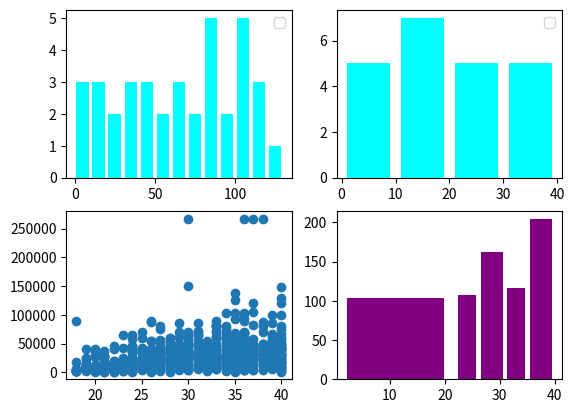

This figure's Python source:
import random as rd 
import matplotlib.pyplot as plt 
# histogram

# [136, 66, 67, 229, 23, 153, 271, 107, 124, 18, 35, 73, 175, 151]
distribution = rd.sample(range(300), 100)
ids = [x for x in range(len(distribution))]
# [0, 10, 20, 30, 40, 50, 60, 70, 80, 90, 100, 110, 120, 130]
bins = [x*10 for x in range(14)]

plt.subplot(221)
plt.hist(distribution, bins, histtype='bar', rwidth=0.8, color='cyan')
plt.legend()


distribution = [21,17,9,27,39,4,32,12,12,14,38,9,19,22,14,21,3,8,31,15,33,29]
bins = [0, 10, 20, 30, 40]

plt.subplot(222)
plt.hist(distribution, bins, histtype='bar', rwidth=0.8, color='cyan')
plt.legend()


Age=[25, 26, 33, 29, 27, 21, 26, 35, 21, 37, 21, 38, 18, 19, 36, 30, 29, 24, 24, 36, 36, 27, 33, 23, 21, 26, 27, 27, 24, 26, 25, 24, 22, 25, 40, 39, 19, 31, 33, 30, 33, 27, 40, 32, 31, 35, 26, 34, 27, 34, 33, 20, 19, 40, 39, 39, 37, 18, 35, 20, 28, 31, 30, 29, 31, 18, 40, 20, 32, 20, 34, 34, 25, 29, 40, 40, 39, 36, 39, 34, 34, 35, 39, 38, 33, 32, 21, 29, 36, 33, 30, 39, 21, 19, 38, 30, 40, 36, 34, 28, 37, 29, 39, 25, 36, 33, 37, 19, 28, 26, 18, 22, 40, 20, 40, 20, 39, 29, 26, 26, 22, 37, 34, 29, 24, 23, 21, 19, 29, 30, 23, 40, 30, 30, 19, 39, 39, 25, 36, 38, 24, 32, 34, 33, 36, 30, 35, 26, 28, 23, 25, 23, 40, 20, 26, 26, 22, 23, 18, 36, 34, 36, 35, 40, 39, 39, 33, 22, 37, 20, 37, 35, 20, 23, 37, 32, 25, 35, 35, 22, 21, 31, 40, 26, 24, 29, 37, 19, 33, 31, 29, 27, 21, 19, 39, 34, 34, 40, 26, 39, 35, 31, 35, 24, 19, 27, 27, 20, 28, 30, 23, 21, 20, 26, 31, 24, 25, 25, 22, 32, 28, 36, 21, 38, 18, 25, 21, 33, 40, 19, 38, 33, 37, 32, 31, 31, 38, 19, 37, 37, 32, 36, 34, 35, 35, 35, 37, 35, 39, 34, 24, 25, 18, 40, 33, 32, 23, 25, 19, 39, 38, 36, 32, 27, 22, 40, 28, 29, 25, 36, 26, 28, 32, 34, 34, 21, 21, 32, 19, 35, 30, 35, 26, 31, 38, 34, 33, 35, 37, 38, 36, 40, 22, 30, 28, 28, 29, 36, 24, 28, 28, 28, 26, 21, 35, 22, 32, 28, 19, 33, 18, 22, 36, 26, 19, 26, 30, 27, 28, 24, 36, 37, 20, 32, 38, 39, 38, 30, 32, 30, 26, 23, 19, 29, 33, 34, 23, 30, 32, 40, 36, 29, 39, 34, 34, 22, 22, 22, 36, 38, 38, 30, 26, 40, 34, 21, 34, 38, 32, 35, 35, 26, 28, 20, 40, 23, 24, 26, 24, 39, 21, 33, 31, 39, 39, 20, 22, 18, 23, 36, 32, 37, 36, 26, 30, 30, 30, 21, 22, 40, 38, 22, 27, 23, 21, 22, 20, 30, 31, 40, 19, 32, 24, 21, 27, 32, 30, 34, 18, 25, 22, 40, 23, 19, 24, 24, 25, 40, 27, 29, 22, 39, 38, 34, 39, 30, 31, 33, 34, 25, 20, 20, 20, 20, 24, 19, 21, 31, 31, 29, 38, 39, 33, 40, 24, 38, 37, 18, 24, 38, 38, 22, 40, 21, 36, 30, 21, 30, 35, 20, 25, 25, 29, 30, 20, 29, 29, 31, 20, 26, 26, 38, 37, 39, 31, 35, 36, 30, 38, 36, 23, 39, 39, 20, 30, 34, 21, 23, 21, 33, 30, 33, 32, 36, 18, 31, 32, 25, 23, 23, 21, 34, 18, 40, 21, 29, 29, 21, 38, 35, 38, 32, 38, 27, 23, 33, 29, 19, 20, 35, 29, 27, 28, 20, 40, 35, 40, 40, 20, 36, 38, 28, 30, 30, 36, 29, 27, 25, 33, 19, 27, 28, 34, 36, 27, 40, 38, 37, 31, 33, 38, 36, 25, 23, 22, 23, 34, 26, 24, 28, 32, 22, 18, 29, 19, 21, 27, 28, 35, 30, 40, 28, 37, 34, 24, 40, 33, 29, 30, 36, 25, 26, 26, 28, 34, 39, 34, 26, 24, 33, 38, 37, 36, 34, 37, 33, 25, 27, 30, 26, 21, 40, 26, 25, 25, 40, 28, 35, 36, 39, 33, 36, 40, 32, 36, 26, 24, 36, 27, 28, 26, 37, 36, 37, 36, 20, 34, 30, 32, 40, 20, 31, 23, 27, 19, 24, 23, 24, 25, 36, 26, 33, 30, 27, 26, 28, 28, 21, 31, 24, 27, 24, 29, 29, 28, 22, 20, 23, 35, 30, 37, 31, 31, 21, 32, 29, 27, 27, 30, 39, 34, 23, 35, 39, 27, 40, 28, 36, 35, 38, 21, 18, 21, 38, 37, 24, 21, 25, 35, 27, 35, 24, 36, 32, 20]
Wage=[17000, 13000, 28000, 45000, 28000, 1200, 15500, 26400, 14000, 35000, 16400, 50000, 2600, 9000, 27000, 150000, 32000, 22000, 65000, 56000, 6500, 30000, 70000, 9000, 6000, 34000, 40000, 30000, 6400, 87000, 20000, 45000, 4800, 34000, 75000, 26000, 4000, 50000, 63000, 14700, 45000, 42000, 10000, 40000, 70000, 14000, 54000, 14000, 23000, 24400, 27900, 4700, 8000, 19000, 17300, 45000, 3900, 2900, 138000, 2100, 60000, 55000, 45000, 40000, 45700, 90000, 40000, 13000, 30000, 2000, 75000, 60000, 70000, 41000, 42000, 31000, 39000, 104000, 52000, 20000, 59000, 66000, 63000, 32000, 11000, 16000, 6400, 17000, 47700, 5000, 25000, 35000, 20000, 14000, 29000, 267000, 31000, 27000, 64000, 39600, 267000, 7100, 33000, 31500, 40000, 23000, 3000, 14000, 44000, 15100, 2600, 6200, 50000, 3000, 25000, 2000, 38000, 22000, 20000, 2500, 1500, 42000, 30000, 27000, 7000, 11900, 27000, 24000, 4300, 30200, 2500, 30000, 70000, 38700, 8000, 36000, 66000, 24000, 95000, 39000, 20000, 23000, 56000, 25200, 62000, 12000, 13000, 35000, 35000, 14000, 24000, 12000, 14000, 31000, 40000, 22900, 12000, 14000, 1600, 12000, 80000, 90000, 126000, 1600, 100000, 8000, 71000, 40000, 42000, 40000, 120000, 35000, 1200, 4000, 32000, 8000, 14500, 65000, 15000, 3000, 2000, 23900, 1000, 22000, 18200, 8000, 30000, 23000, 30000, 27000, 70000, 40000, 18000, 3100, 57000, 25000, 32000, 10000, 4000, 49000, 93000, 35000, 49000, 40000, 5500, 30000, 25000, 5700, 6000, 30000, 42900, 8000, 5300, 90000, 85000, 15000, 17000, 5600, 11500, 52000, 1000, 42000, 2100, 50000, 1500, 40000, 28000, 5300, 149000, 3200, 12000, 83000, 45000, 31200, 25000, 72000, 70000, 7000, 23000, 40000, 40000, 28000, 10000, 48000, 20000, 60000, 19000, 25000, 39000, 68000, 2300, 23900, 5000, 16300, 80000, 45000, 12000, 9000, 1300, 35000, 35000, 47000, 32000, 18000, 20000, 20000, 23400, 48000, 8000, 5200, 33500, 22000, 22000, 52000, 104000, 28000, 13000, 12000, 15000, 53000, 27000, 50000, 13900, 23000, 28100, 23000, 12000, 55000, 83000, 31000, 33200, 45000, 3000, 18000, 11000, 41000, 36000, 33600, 38000, 45000, 53000, 24000, 3000, 37500, 7700, 4800, 29000, 6600, 12400, 20000, 2000, 1100, 55000, 13400, 10000, 6000, 6000, 16000, 19000, 8300, 52000, 58000, 27000, 25000, 80000, 10000, 22000, 18000, 21000, 8000, 15200, 15000, 5000, 50000, 89000, 7000, 65000, 58000, 42000, 55000, 40000, 14000, 36000, 30000, 7900, 6000, 1200, 10000, 54000, 12800, 35000, 34000, 40000, 45000, 9600, 3300, 39000, 22000, 40000, 68000, 24400, 1000, 10800, 8400, 50000, 22000, 20000, 20000, 1300, 9000, 14200, 32000, 65000, 18000, 18000, 3000, 16700, 1500, 1400, 15000, 55000, 42000, 70000, 35000, 21600, 5800, 35000, 5700, 1700, 40000, 40000, 45000, 25000, 13000, 6400, 11000, 4200, 30000, 32000, 120000, 10000, 19000, 12000, 13000, 37000, 40000, 38000, 60000, 3100, 16000, 18000, 130000, 5000, 5000, 35000, 1000, 14300, 100000, 20000, 33000, 8000, 9400, 87000, 2500, 12000, 12000, 33000, 16500, 25500, 7200, 2300, 3100, 2100, 3200, 45000, 40000, 3800, 30000, 12000, 62000, 45000, 46000, 50000, 40000, 13000, 50000, 23000, 4000, 40000, 25000, 16000, 3000, 80000, 27000, 68000, 3500, 1300, 10000, 46000, 5800, 24000, 12500, 50000, 48000, 29000, 19000, 26000, 30000, 10000, 10000, 20000, 43000, 105000, 55000, 5000, 65000, 68000, 38000, 47000, 48700, 6100, 55000, 30000, 5000, 3500, 23400, 11400, 7000, 1300, 80000, 65000, 45000, 19000, 3000, 17100, 22900, 31200, 35000, 3000, 5000, 1000, 36000, 4800, 60000, 9800, 30000, 85000, 18000, 24000, 60000, 30000, 2000, 39000, 12000, 10500, 60000, 36000, 10500, 3600, 1200, 28600, 48000, 20800, 5400, 9600, 30000, 30000, 20000, 6700, 30000, 3200, 42000, 37000, 5000, 18000, 20000, 14000, 12000, 18000, 3000, 13500, 35000, 38000, 30000, 36000, 66000, 45000, 32000, 46000, 80000, 27000, 4000, 21000, 7600, 16000, 10300, 27000, 19000, 14000, 19000, 3100, 20000, 2700, 27000, 7000, 13600, 75000, 35000, 36000, 25000, 6000, 36000, 50000, 46000, 3000, 37000, 40000, 30000, 48800, 19700, 16000, 14000, 12000, 25000, 25000, 28600, 17000, 31200, 57000, 23000, 23500, 46000, 18700, 26700, 9900, 16000, 3000, 52000, 51000, 14000, 14400, 27000, 26000, 60000, 25000, 6000, 20000, 3000, 69000, 24800, 12000, 3100, 18000, 20000, 267000, 28000, 9800, 18200, 80000, 6800, 21100, 20000, 68000, 20000, 45000, 8000, 40000, 31900, 28000, 24000, 2000, 32000, 11000, 20000, 5900, 16100, 23900, 40000, 37500, 11000, 55000, 37500, 60000, 23000, 9500, 34500, 4000, 9000, 11200, 35200, 30000, 18000, 21800, 19700, 16700, 12500, 11300, 4000, 39000, 32000, 14000, 65000, 50000, 2000, 30400, 22000, 1600, 56000, 40000, 85000, 9000, 10000, 19000, 5300, 5200, 43000, 60000, 50000, 38000, 267000, 15600, 1800, 17000, 45000, 31000, 5000, 8000, 43000, 103000, 45000, 8800, 26000, 47000, 40000, 8000]

plt.subplot(223)
plt.scatter(Age, Wage)

a_bins=[0,22,26,31,35,40]
plt.subplot(224)
plt.hist(Age, a_bins, histtype='bar', rwidth=0.8, color='purple')
plt.show()

